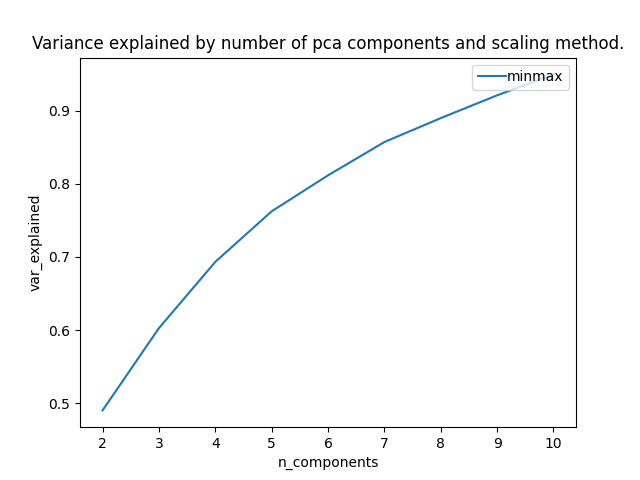

The table this chart was drawn from, first rows:
n_components, scaling_method, var_explained
2, minmax, 0.4899
3, minmax, 0.6026
4, minmax, 0.6933
5, minmax, 0.7625
6, minmax, 0.8118
7, minmax, 0.8574
8, minmax, 0.8902
9, minmax, 0.9213
10, minmax, 0.95
